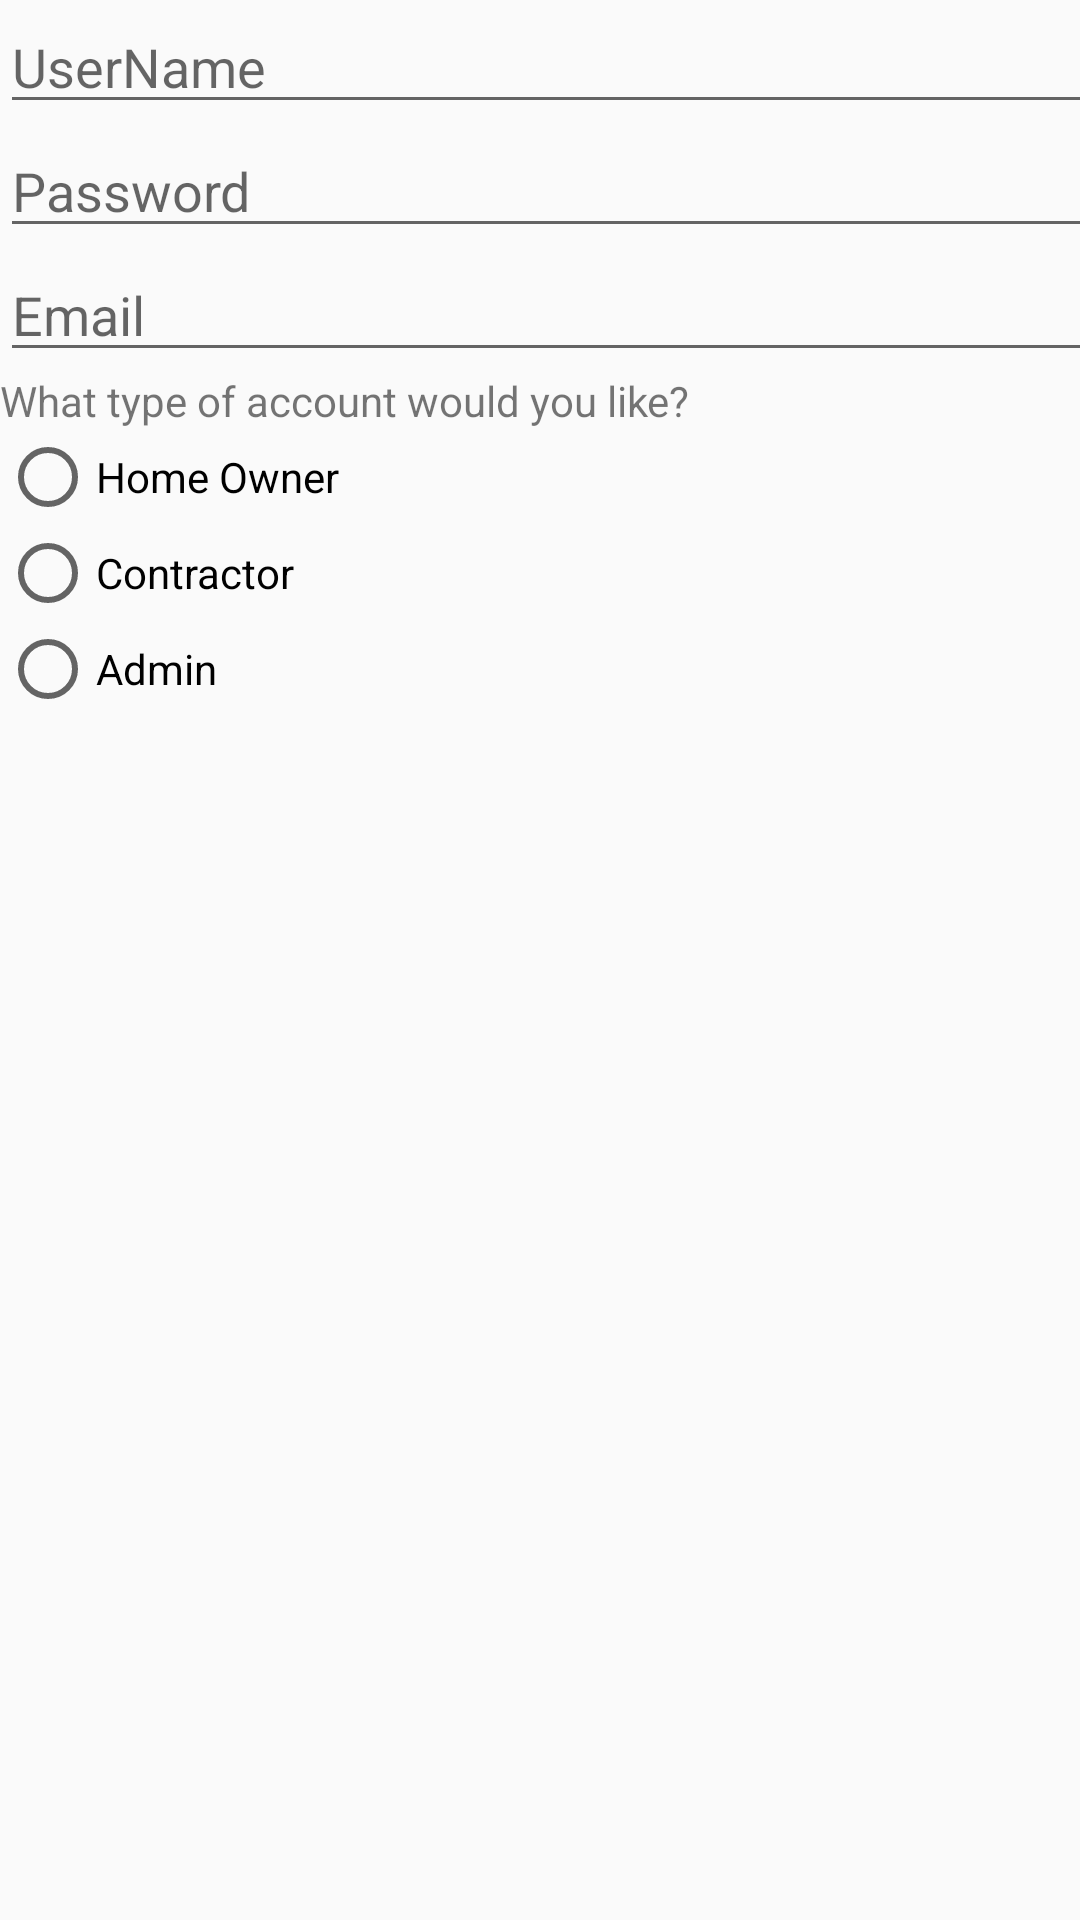

This screen was rendered from an Android layout file. Write that file and the resources it references.
<!-- AndroidManifest.xml: application theme AppTheme -->
<!-- res/layout/activity_account.xml -->
<?xml version="1.0" encoding="utf-8"?>
<android.support.constraint.ConstraintLayout xmlns:android="http://schemas.android.com/apk/res/android"
    xmlns:app="http://schemas.android.com/apk/res-auto"
    xmlns:tools="http://schemas.android.com/tools"
    android:layout_width="match_parent"
    android:layout_height="match_parent"
    tools:context=".Account">

    <LinearLayout
        android:layout_width="368dp"
        android:layout_height="495dp"
        android:orientation="vertical"
        tools:layout_editor_absoluteX="8dp"
        tools:layout_editor_absoluteY="8dp">

        <EditText
            android:id="@+id/UserName"
            android:layout_width="match_parent"
            android:layout_height="wrap_content"
            android:ems="10"
            android:hint="UserName"
            android:inputType="textPersonName" />

        <EditText
            android:id="@+id/Password"
            android:layout_width="match_parent"
            android:layout_height="wrap_content"
            android:ems="10"
            android:hint="Password"
            android:inputType="textPassword" />

        <EditText
            android:id="@+id/Email"
            android:layout_width="match_parent"
            android:layout_height="wrap_content"
            android:ems="10"
            android:hint="Email"
            android:inputType="textEmailAddress" />

        <TextView
            android:id="@+id/textViewRadioButton"
            android:layout_width="match_parent"
            android:layout_height="wrap_content"
            android:text="What type of account would you like?" />

        <RadioGroup
            android:layout_width="match_parent"
            android:layout_height="wrap_content">

            <RadioButton
                android:id="@+id/HomeOwnerButton"
                android:layout_width="wrap_content"
                android:layout_height="wrap_content"
                android:layout_weight="1"
                android:text="Home Owner" />

            <RadioButton
                android:id="@+id/ContractorButton"
                android:layout_width="wrap_content"
                android:layout_height="wrap_content"
                android:layout_weight="1"
                android:text="Contractor" />

            <RadioButton
                android:id="@+id/AdminButton"
                android:layout_width="wrap_content"
                android:layout_height="wrap_content"
                android:layout_weight="1"
                android:text="Admin" />
        </RadioGroup>
    </LinearLayout>


</android.support.constraint.ConstraintLayout>
<!-- resources referenced by this layout -->
<resources>
  <style name="AppTheme" parent="Base.Theme.AppCompat.Light.DarkActionBar">
          
          <item name="colorPrimary">@color/colorPrimary</item>
          <item name="colorPrimaryDark">@color/colorPrimaryDark</item>
          <item name="colorAccent">@color/colorAccent</item>
          <item name="windowActionBar">false</item>
          <item name="windowNoTitle">true</item>
      </style>
  <color name="colorPrimary">#008577</color>
  <color name="colorPrimaryDark">#00574B</color>
  <color name="colorAccent">#D81B60</color>
</resources>
